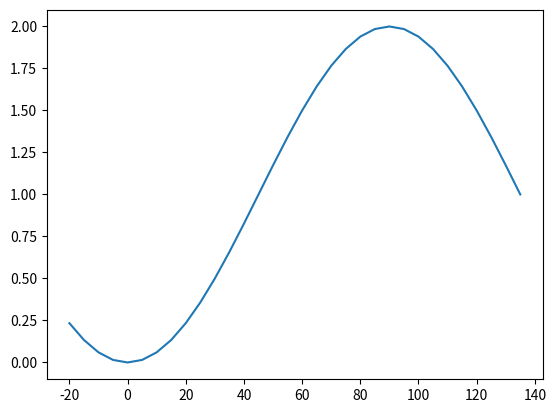
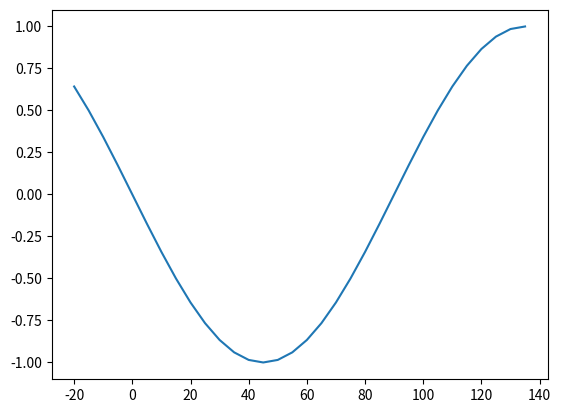

Python code for these plots, in order:
# -*- coding: utf-8 -*-
"""
Created on Sun Jun  9 17:07:48 2019

@author: danaukes
"""

from math import pi, sin,cos,atan2
import matplotlib.pyplot as plt
import numpy

v = 1

def find_cdcl(t):
    vcx = v*cos(t*pi/180)
    vcy = v*sin(t*pi/180)
    
    angle_of_attack = -atan2(vcy,vcx)
    
    cd = 2*sin(angle_of_attack)**2
    cl = 2*cos(angle_of_attack)*sin(angle_of_attack)
    
    return cd,cl

thetas =  numpy.r_[-20:140:5]
cdcl = [find_cdcl(t) for t in thetas]
cdcl = numpy.array(cdcl)

plt.figure()
plt.plot(thetas,cdcl[:,0])

plt.figure()
plt.plot(thetas,cdcl[:,1])
